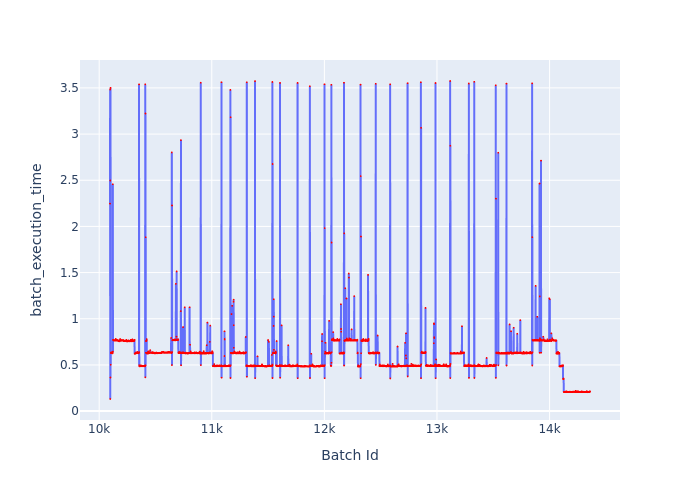

Data behind this chart, as committed beside it:
Batch Id, batch_execution_time
10096, 2.247
10097, 3.483
10098, 0.1311
10099, 2.497
10100, 0.3635
10101, 3.5
10102, 0.5015
10103, 0.6301
10104, 0.6302
10105, 0.6345
10106, 0.6277
10107, 0.6289
10108, 0.6284
10109, 0.6273
10110, 0.6274
10111, 0.6281
10112, 0.6275
10113, 0.6295
10114, 0.6356
10115, 0.6288
10116, 0.6263
10117, 0.6272
10118, 0.6253
10119, 0.6436
10120, 0.6292
10121, 2.457
10122, 0.6443
10123, 0.772
10124, 0.7696
10125, 0.7693
10126, 0.7693
10127, 0.767
10128, 0.7671
10129, 0.7652
10130, 0.7678
10131, 0.7663
10132, 0.7672
10133, 0.7668
10134, 0.7647
10135, 0.7638
10136, 0.7639
10137, 0.7671
10138, 0.7698
10139, 0.7656
10140, 0.7679
10141, 0.7646
10142, 0.7643
10143, 0.7693
10144, 0.7647
10145, 0.7648
10146, 0.7675
10147, 0.7818
10148, 0.7674
10149, 0.7651
10150, 0.7666
10151, 0.7709
10152, 0.7663
10153, 0.7675
10154, 0.7702
10155, 0.7654
... 4,204 more rows
